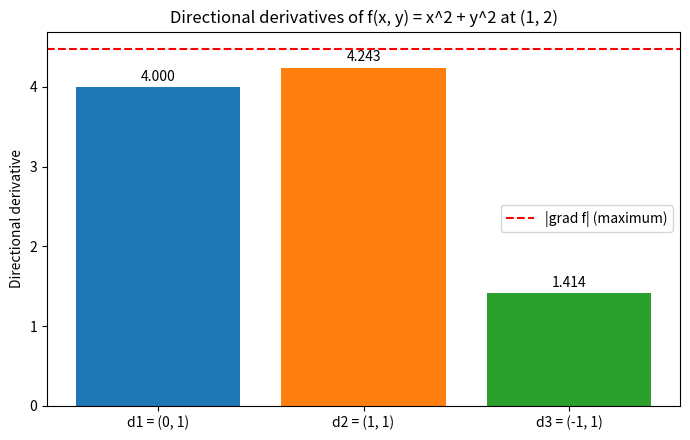

Reproduce this figure in Python.
# Q8: Compare directional derivatives of f(x, y) = x^2 + y^2 for three directions
import numpy as np
import sympy as sp
import matplotlib.pyplot as plt

x, y = sp.symbols("x y")
f = x**2 + y**2
point = (1, 2)
directions = {
    "d1 = (0, 1)": (0, 1),
    "d2 = (1, 1)": (1, 1),
    "d3 = (-1, 1)": (-1, 1)
}

grad = sp.Matrix([sp.diff(f, x), sp.diff(f, y)])
g = np.array(grad.subs({x: point[0], y: point[1]}), dtype=float).flatten()
print("f(x, y) =", f, "   Point =", point)
print("grad f at the point =", g, "   |grad f| =", round(float(np.linalg.norm(g)), 4))

print(f"\n{'Direction':>14} {'Unit vector':>20} {'D_u f':>9}")
names, values = [], []
for name, direction in directions.items():
    d = np.array(direction, dtype=float)
    norm = np.linalg.norm(d)
    if norm == 0:
        raise ValueError(f"Direction vector for {name} must not be zero.")
    u = d / norm
    val = float(g @ u)
    names.append(name)
    values.append(val)
    print(f"{name:>14}   ({u[0]:7.4f}, {u[1]:7.4f}) {val:9.4f}")

best = names[int(np.argmax(values))]
print("\nFastest increase among the three directions:", best)
print("Maximum possible rate (along grad f) =", round(float(np.linalg.norm(g)), 4))

plt.figure(figsize=(7, 4.5))
bars = plt.bar(names, values, color=["tab:blue", "tab:orange", "tab:green"])
plt.axhline(np.linalg.norm(g), color="red", linestyle="--",
            label="|grad f| (maximum)")
for bar, value in zip(bars, values):
    plt.text(bar.get_x() + bar.get_width() / 2, value + 0.08,
             f"{value:.3f}", ha="center")
plt.ylabel("Directional derivative")
plt.title("Directional derivatives of f(x, y) = x^2 + y^2 at (1, 2)")
plt.legend()
plt.tight_layout()
plt.show()
